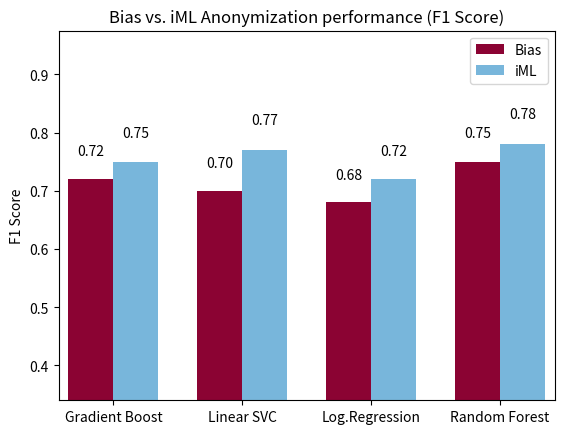

The matplotlib source for this figure: (Note: this script raises an exception after producing the figure.)
import matplotlib as mpl
mpl.use('Agg')
import matplotlib.pyplot as plt
import numpy as np
import os

IMG_DIR= "/var/www/iMLAnonResultPlots/"

if "IML_SERVER" in os.environ:
    print( "Found IML Server environment entry, saving plots to: " + os.environ["IML_SERVER"] )
    PLOT_BASE_URL = "http://" + os.environ["IML_SERVER"] + "/iMLAnonResultPlots/"
else:
    print( "Found no IML Server environment entry, saving plots to: localhost. " )
    PLOT_BASE_URL = "http://localhost/iMLAnonResultPlots/"



def plotAndWriteResultsToFS(overall_results):
    print( "Plotting..." )

    iml = overall_results['results']['iml']
    bias = overall_results['results']['bias']

    N = 4
    ind = np.arange(N)  # the x locations for the groups
    width = 0.35  # the width of the bars

    bias_results = (bias['gradient_boosting']['f1'],
                    bias['linear_svc']['f1'],
                    bias['logistic_regression']['f1'],
                    bias['random_forest']['f1'])

    iml_results = (iml['gradient_boosting']['f1'],
                   iml['linear_svc']['f1'],
                   iml['logistic_regression']['f1'],
                   iml['random_forest']['f1'])

    min_score = min(min(bias_results), min(iml_results))
    max_score = max(max(bias_results), max(iml_results))
    min_height = max(0, float(min_score) / 2)
    max_height = min(1, float(max_score) * 1.25)

    print( "Setting MIN height to: " + str(min_height) )
    print( "Setting MAX height to: " + str(max_height) )

    fig, ax = plt.subplots()
    bias_rects = ax.bar(ind, bias_results, width, color='#8b0333')
    iml_rects = ax.bar(ind + width, iml_results, width, color='#78b6db')

    # add some text for labels, title and axes ticks
    ax.set_ylabel('F1 Score')
    ax.set_title('Bias vs. iML Anonymization performance (F1 Score)')
    ax.set_xticks(ind + width / 2)
    ax.set_xticklabels(('Gradient Boost', 'Linear SVC', 'Log.Regression', 'Random Forest'))
    ax.legend((bias_rects[0], iml_rects[0]), ('Bias', 'iML'))
    plt.axis([-0.25, 3.6, min_height, max_height])

    def autolabel(rects):
        """
        Attach a text label above each bar displaying its height
        """
        for rect in rects:
            height = rect.get_height()
            ax.text(rect.get_x() + rect.get_width() / 2., 1.05 * height,
                    '%.2f' % float(height),
                    ha='center', va='bottom')

    autolabel(bias_rects)
    autolabel(iml_rects)

    filename = overall_results['grouptoken'] + "_" + overall_results['usertoken'] + "_" + overall_results[
        'target'] + "_" + overall_results['timestamp'] + '.png'

    overall_results['plotURL'] = PLOT_BASE_URL + filename

    fig.savefig(IMG_DIR + filename, bbox_inches='tight')
    # plt.show()



if __name__ == "__main__":
  overall_results = {
      "usertoken": "testuser",
      "grouptoken": "testgroup",
      "target": "marital-status",
      "timestamp": '20170526233416',
      "plotURL": '/var/www/iMLAnonResultPlots/testgroup_testuser_marital-status_20170526233416.png',
      "results": {
          "bias": {
              "gradient_boosting": {
                  "accuracy": 0,
                  "f1": 0.72,
                  "precision": 0,
                  "recall": 0
              },
              "linear_svc": {
                  "accuracy": 0,
                  "f1": 0.70,
                  "precision": 0,
                  "recall": 0
              },
              "logistic_regression": {
                  "accuracy": 0,
                  "f1": 0.68,
                  "precision": 0,
                  "recall": 0
              },
              "random_forest": {
                  "accuracy": 0,
                  "f1": 0.75,
                  "precision": 0,
                  "recall": 0
              }
          },
          "iml": {
              "gradient_boosting": {
                  "accuracy": 0,
                  "f1": 0.75,
                  "precision": 0,
                  "recall": 0
              },
              "linear_svc": {
                  "accuracy": 0,
                  "f1": 0.77,
                  "precision": 0,
                  "recall": 0
              },
              "logistic_regression": {
                  "accuracy": 0,
                  "f1": 0.72,
                  "precision": 0,
                  "recall": 0
              },
              "random_forest": {
                  "accuracy": 0,
                  "f1": 0.78,
                  "precision": 0,
                  "recall": 0
              }
          }
      }
  }
  plotAndWriteResultsToFS(overall_results)
